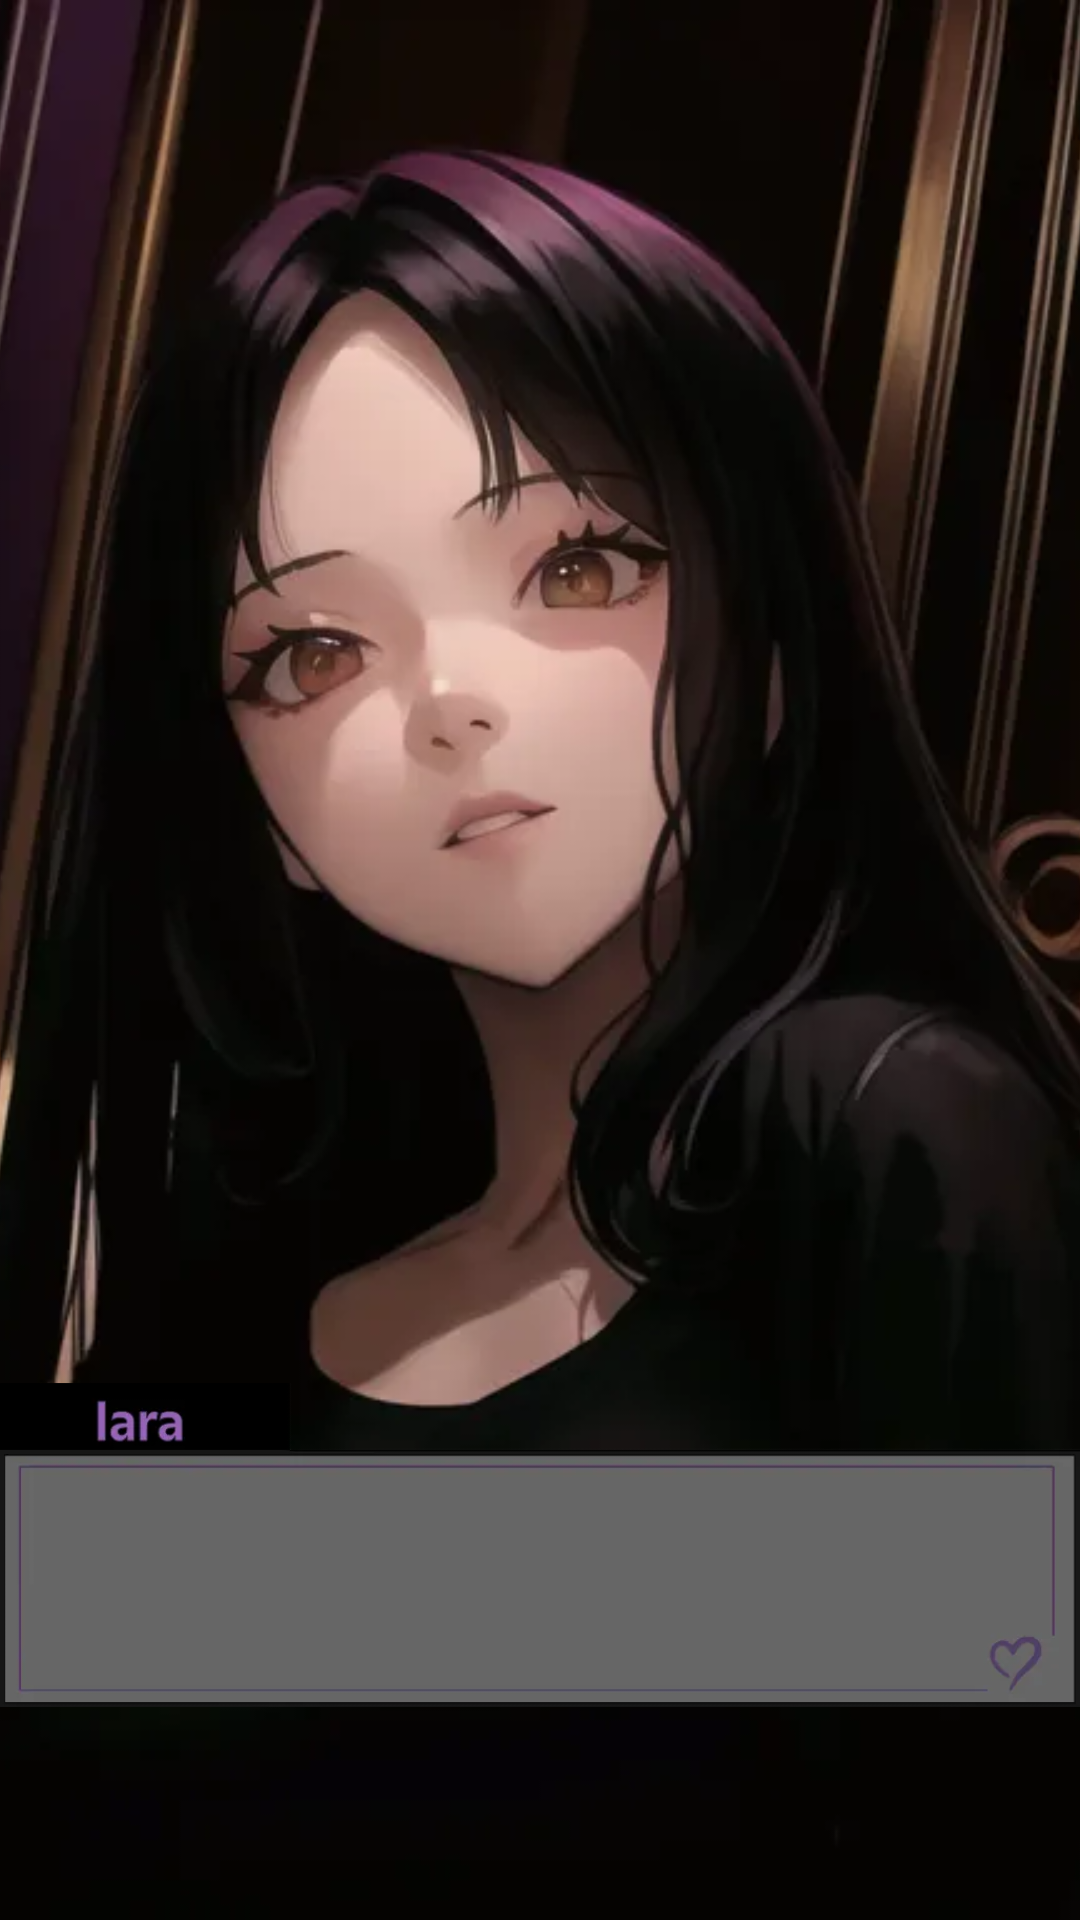

Reconstruct the res/layout file that produces this screen, plus the resources it refers to.
<!-- AndroidManifest.xml: application theme Theme.Imsv -->
<!-- res/layout/fragment_info.xml -->
<?xml version="1.0" encoding="utf-8"?>
<androidx.constraintlayout.widget.ConstraintLayout xmlns:android="http://schemas.android.com/apk/res/android"
    xmlns:app="http://schemas.android.com/apk/res-auto"
    xmlns:tools="http://schemas.android.com/tools"
    android:id="@+id/intro_activity"
    android:layout_width="match_parent"
    android:layout_height="match_parent"
    android:background="@color/black"
    tools:context=".info.InfoFragment">

    <ImageView
        android:id="@+id/iv_iara"
        android:layout_width="wrap_content"
        android:layout_height="wrap_content"
        android:layout_marginBottom="-70dp"
        android:scaleType="centerCrop"
        android:src="@drawable/iara_anime"
        app:layout_constraintEnd_toEndOf="parent"
        app:layout_constraintStart_toStartOf="parent"
        app:layout_constraintTop_toTopOf="parent"
        android:contentDescription="@string/fragment_info_character_image" />

    <ImageView
        android:id="@+id/imageView"
        android:layout_width="match_parent"
        android:layout_height="200dp"
        android:layout_marginBottom="25dp"
        android:src="@drawable/text_box"
        app:layout_constraintBottom_toBottomOf="parent"
        app:layout_constraintEnd_toEndOf="parent"
        app:layout_constraintStart_toStartOf="parent"
        android:contentDescription="@string/fragment_info_textbox_image" />

    <TextView
        android:id="@+id/textViewSpeech"
        android:layout_width="match_parent"
        android:layout_height="70dp"
        android:layout_marginStart="20dp"
        android:layout_marginTop="25dp"
        android:layout_marginEnd="40dp"
        android:fontFamily="@font/louis_george_cafe_bold"
        android:justificationMode="inter_word"
        android:shadowColor="@color/purple_950"
        android:shadowDx="2"
        android:shadowDy="2"
        android:shadowRadius="2"
        android:textColor="?attr/colorSecondary"
        android:textSize="14sp"
        app:layout_constraintBottom_toBottomOf="@id/imageView"
        app:layout_constraintEnd_toEndOf="@id/imageView"
        app:layout_constraintStart_toStartOf="@id/imageView"
        app:layout_constraintTop_toTopOf="@id/imageView" />
</androidx.constraintlayout.widget.ConstraintLayout>
<!-- resources referenced by this layout -->
<resources>
  <color name="black">#FF000000</color>
  <color name="purple_950">#3b214a</color>
  <!-- drawable iara_anime: webp bitmap (drawable, 17030 bytes) -->
  <!-- drawable text_box: webp bitmap (drawable, 2972 bytes) -->
  <string name="fragment_info_character_image">Image of the character who speaks to you</string>
  <string name="fragment_info_textbox_image">Textbox where the character text goes</string>
  <style name="Theme.Imsv" parent="Theme.MaterialComponents.DayNight.DarkActionBar">
  
          <item name="colorPrimary">@color/white</item>
  
          <item name="colorPrimaryVariant">@color/violet_200</item>
  
          <item name="colorOnPrimary">@color/purple_1000</item>
  
          <item name="colorSecondary">@color/purple_500</item>
  
          <item name="colorSecondaryVariant">@color/purple_700</item>
  
          <item name="colorOnSecondary">@color/purple_900</item>
  
          <item name="android:windowBackground">?attr/colorPrimary</item>
          <item name="android:colorBackground">?attr/colorPrimary</item>
          <item name="android:statusBarColor">?attr/colorPrimary</item>
          <item name="android:windowLightStatusBar">true</item>
      </style>
  <color name="white">#FFFFFFFF</color>
  <color name="violet_200">#ddd6fe</color>
  <color name="purple_1000">#1f1d30</color>
  <color name="purple_500">#ad83c9</color>
  <color name="purple_700">#81539d</color>
  <color name="purple_900">#583a69</color>
</resources>
